Labelled photos from "demo_data_split_segmented", an image-classification folder in JINIPPYBASILE/Specimen_Classifier_Fork. The possible labels are: Carabidae, Chrysomelidae, Staphylinidae.

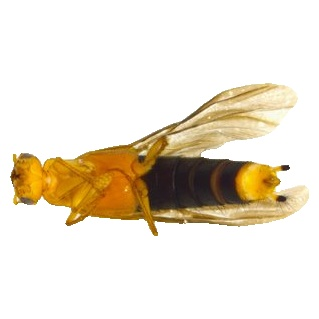
Label: Staphylinidae

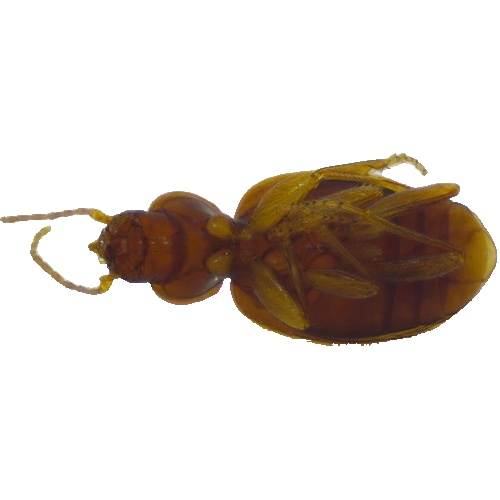
Label: Carabidae

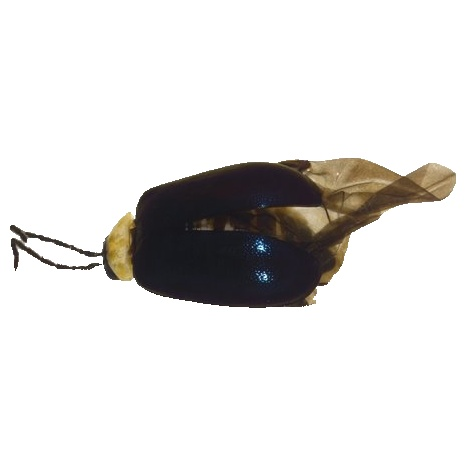
Label: Chrysomelidae

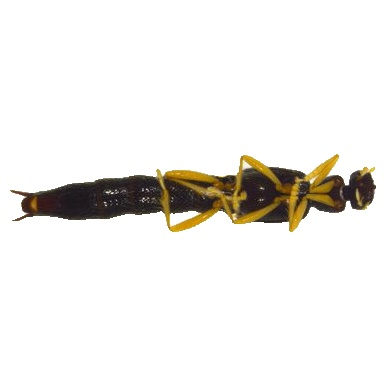
Label: Staphylinidae

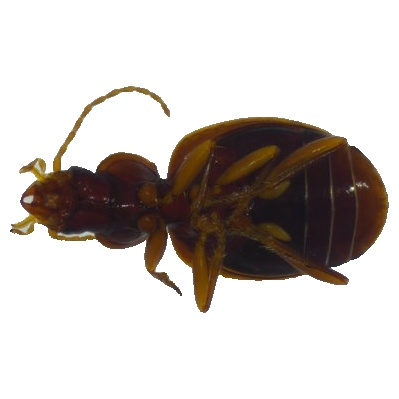
Label: Carabidae

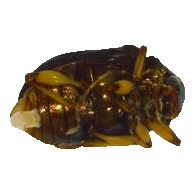
Label: Chrysomelidae
